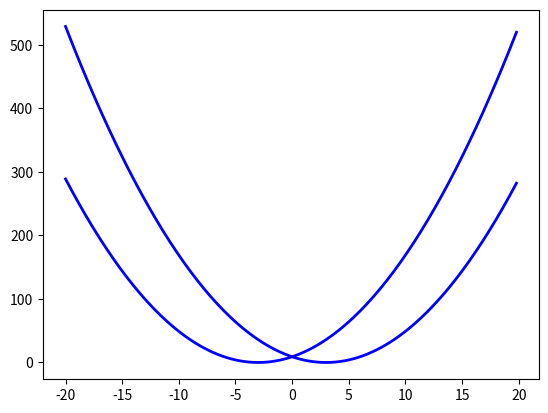
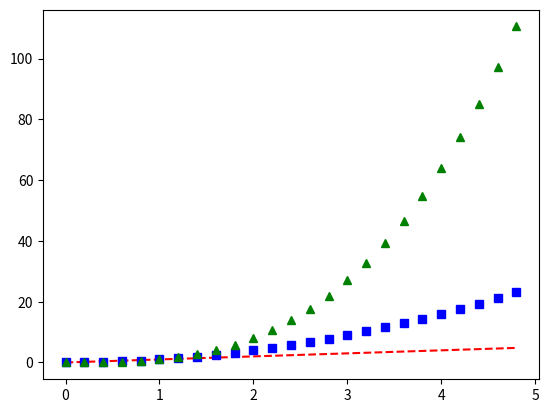
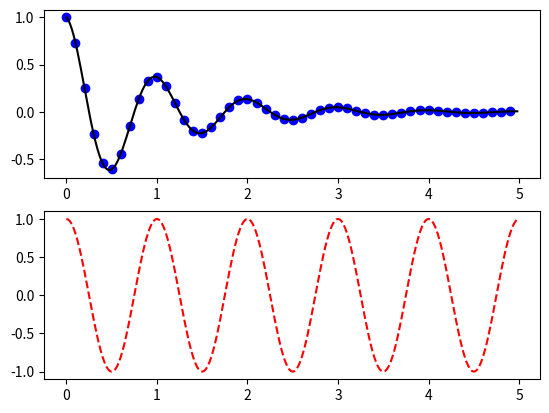
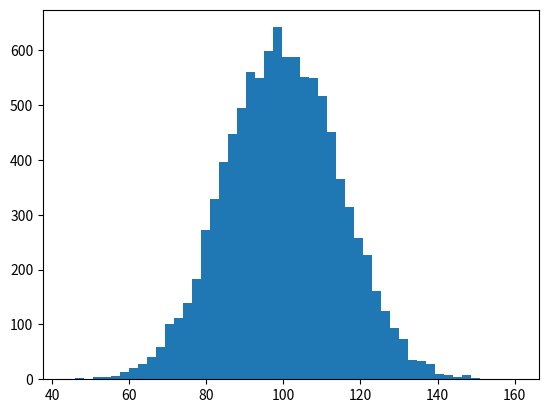

Here is the Python script that generated these plots, in order: (Note: this script raises an exception after producing the figures.)
#Importa los modulos
import matplotlib.pyplot as plt
import numpy as np
from matplotlib.ticker import NullFormatter  # useful for `logit` scale


x=np.arange(-20,20,.2)
y1=np.square(x-3)
y2=np.square(x+3)

#Podemos especificar las propiedades de forma progresiva
plt.figure(1)
lines = plt.plot(x, y1, x, y2)

# usando key=valor
plt.setp(lines, color='r', linewidth=2.0)
# estilo MATLAB
plt.setp(lines, 'color', 'b', 'linewidth', 2.0)

#lines.set_antialiased(False)
plt.show()

plt.figure(2)
#Genera la variable independiente en intervalos de 0.2
t = np.arange(0., 5., 0.2)

#- rojos
#s , cuadrados, azules
#^ , triangulos, verdes
# red dashes, blue squares and green triangles
plt.plot(t, t, 'r--', t, t**2, 'bs', t, t**3, 'g^')
plt.show()

# Define una funcion
def f(t):
    return np.exp(-t) * np.cos(2*np.pi*t)

#Genera la variable independiente
t1 = np.arange(0.0, 5.0, 0.1)
t2 = np.arange(0.0, 5.0, 0.02)

#Crea la figura uno
plt.figure(3)
plt.title="Representacion de una funcion"
plt.subplot(211)
plt.plot(t1, f(t1), 'bo',t2, f(t2), 'k')

plt.subplot(212)
plt.plot(t2, np.cos(2*np.pi*t2), 'r--')
plt.show()  

# Fija el seed para el generador de numeros aleatorios
np.random.seed(19680801)

#Parametros de la normal
mu, sigma = 100, 15
#(x-mu)/sigma sigue una normal 0,1. Generamos 10000 puntos
x = mu + sigma * np.random.randn(10000)

# representamos un histograma
plt.figure(4)

n, bins, patches = plt.hist(x, 50, normed=1, facecolor='g', alpha=0.75)

plt.xlabel('Inteligencia')
plt.ylabel('Probabilidad')
plt.title('Histograma del IQ')
plt.text(60, .025, r'$\mu=100,\ \sigma=15$')
plt.axis([40, 160, 0, 0.03])
plt.grid(True)
plt.show()

#Poner anotaciones en el grafico
plt.figure(5)

ax = plt.subplot(111)

t = np.arange(0.0, 5.0, 0.01)
s = np.cos(2*np.pi*t)
line, = plt.plot(t, s, lw=2)

plt.annotate('local max', xy=(2, 1), xytext=(3, 1.5),
            arrowprops=dict(facecolor='black', shrink=0.05),
            )

plt.ylim(-2,2)
plt.show()

#Escala logaritmica
plt.figure(6)

# normal de media 0.5 y desviacion 0.4
y = np.random.normal(loc=0.5, scale=0.4, size=1000)
#Nos quedamos con aquellos valores que estan entre 0 y 1. El shape
#del vector resultante sera diferente
y = y[(y > 0) & (y < 1)]

y.sort()

x = np.arange(len(y))

# plot with various axes scales
plt.figure(7)

# linear
plt.subplot(221)
plt.plot(x, y)
plt.yscale('linear')
plt.title('linear')
plt.grid(True)


# log
plt.subplot(222)
plt.plot(x, y)
plt.yscale('log')
plt.title('log')
plt.grid(True)


# symmetric log
plt.subplot(223)
plt.plot(x, y - y.mean())
plt.yscale('symlog', linthreshy=0.01)
plt.title('symlog')
plt.grid(True)

# logit
plt.subplot(224)
plt.plot(x, y)
plt.yscale('logit')
plt.title('logit')
plt.grid(True)


# Format the minor tick labels of the y-axis into empty strings with
# `NullFormatter`, to avoid cumbering the axis with too many labels.
plt.gca().yaxis.set_minor_formatter(NullFormatter())

# Adjust the subplot layout, because the logit one may take more space
# than usual, due to y-tick labels like "1 - 10^{-3}"
plt.subplots_adjust(top=0.92, bottom=0.08, left=0.10, right=0.95, hspace=0.25,
                    wspace=0.35)

plt.show()